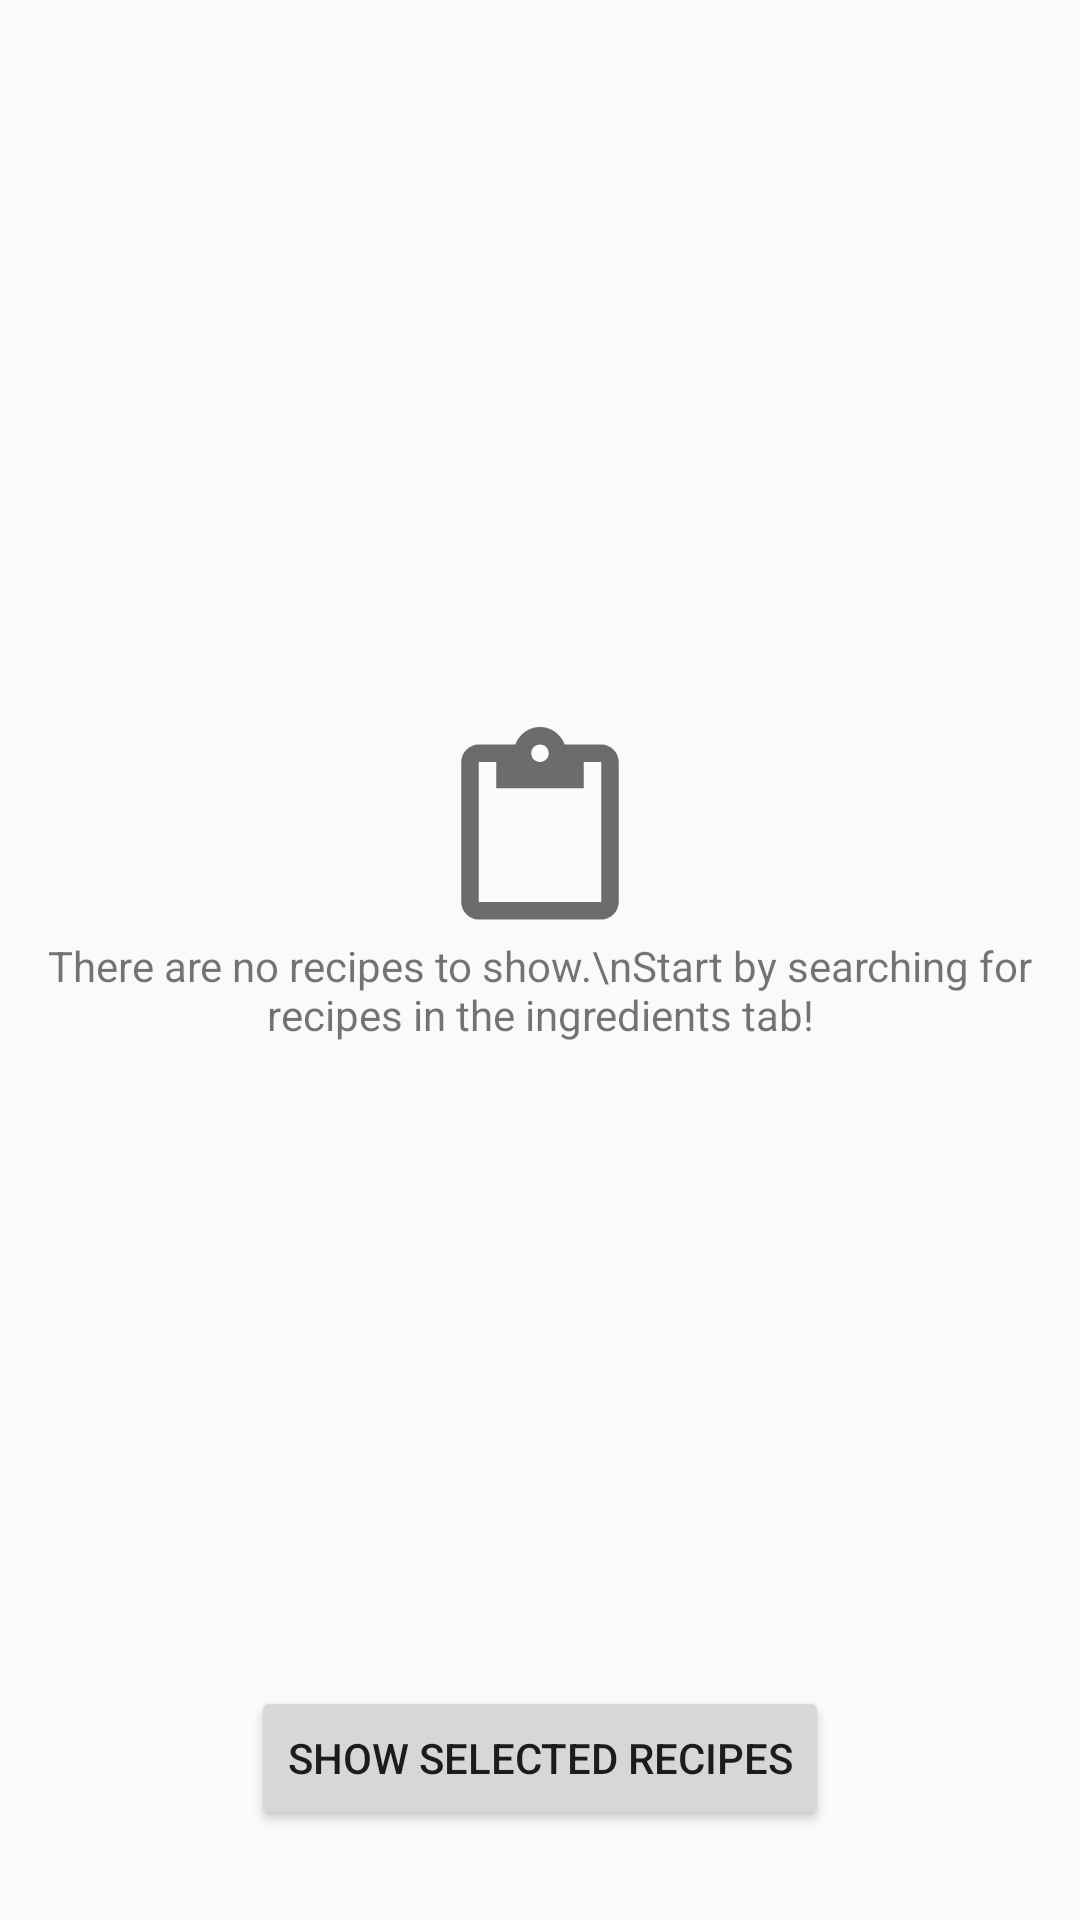

This screen was rendered from an Android layout file. Write that file and the resources it references.
<!-- AndroidManifest.xml: application theme AppTheme -->
<!-- res/layout/fragment_slideup_recipe.xml -->
<?xml version="1.0" encoding="utf-8"?>
<RelativeLayout xmlns:android="http://schemas.android.com/apk/res/android"
    android:layout_width="match_parent"
    android:layout_height="match_parent">

    <androidx.recyclerview.widget.RecyclerView
        android:id="@+id/rv_recipes_frag"
        android:layout_width="match_parent"
        android:layout_height="match_parent" />

    <LinearLayout
        android:id="@+id/tv_empty_view_recipe"
        android:layout_width="match_parent"
        android:layout_height="wrap_content"
        android:layout_centerVertical="true"
        android:orientation="vertical"
        android:paddingBottom="50dp"
        android:visibility="visible">

        <ImageView
            android:layout_width="70dp"
            android:layout_height="70dp"
            android:layout_gravity="center"
            android:src="@drawable/ic_empty_recipe_list" />

        <TextView
            android:layout_width="match_parent"
            android:layout_height="wrap_content"
            android:gravity="center"
            android:text="There are no recipes to show.\nStart by searching for recipes in the ingredients tab!" />

    </LinearLayout>

    <Button
        android:id="@+id/button_show_selected"
        android:layout_width="wrap_content"
        android:layout_height="wrap_content"
        android:layout_alignParentBottom="true"
        android:layout_centerHorizontal="true"
        android:layout_marginBottom="30dp"
        android:text="SHOW SELECTED RECIPES"
        android:textAlignment="center" />

    <ProgressBar
        android:id="@+id/progressBar"
        style="?android:attr/progressBarStyleLarge"
        android:layout_width="wrap_content"
        android:layout_height="wrap_content"
        android:layout_centerHorizontal="true"
        android:layout_centerVertical="true" />

</RelativeLayout>
<!-- resources referenced by this layout -->
<resources>
  <!-- drawable ic_empty_recipe_list (drawable-anydpi) -->
  <vector xmlns:android="http://schemas.android.com/apk/res/android"
      android:width="24dp"
      android:height="24dp"
      android:viewportWidth="24"
      android:viewportHeight="24"
      android:tint="#6C6C6C">
      <path
          android:fillColor="#FF000000"
          android:pathData="M19,2h-4.18C14.4,0.84 13.3,0 12,0c-1.3,0 -2.4,0.84 -2.82,2L5,2c-1.1,0 -2,0.9 -2,2v16c0,1.1 0.9,2 2,2h14c1.1,0 2,-0.9 2,-2L21,4c0,-1.1 -0.9,-2 -2,-2zM12,2c0.55,0 1,0.45 1,1s-0.45,1 -1,1 -1,-0.45 -1,-1 0.45,-1 1,-1zM19,20L5,20L5,4h2v3h10L17,4h2v16z"/>
  </vector>
  <style name="AppTheme" parent="Theme.AppCompat.Light.DarkActionBar">
          
          <item name="colorPrimary">@color/colorPrimary</item>
          <item name="colorPrimaryDark">@color/colorPrimaryDark</item>
          <item name="colorAccent">@color/colorAccent</item>
      </style>
  <!-- not gathered from this repository: default colours our renderer supplied (Android Studio template values) -->
  <color name="colorPrimary">#FF6200EE</color>
  <color name="colorPrimaryDark">#FF3700B3</color>
  <color name="colorAccent">#FF03DAC5</color>
</resources>
